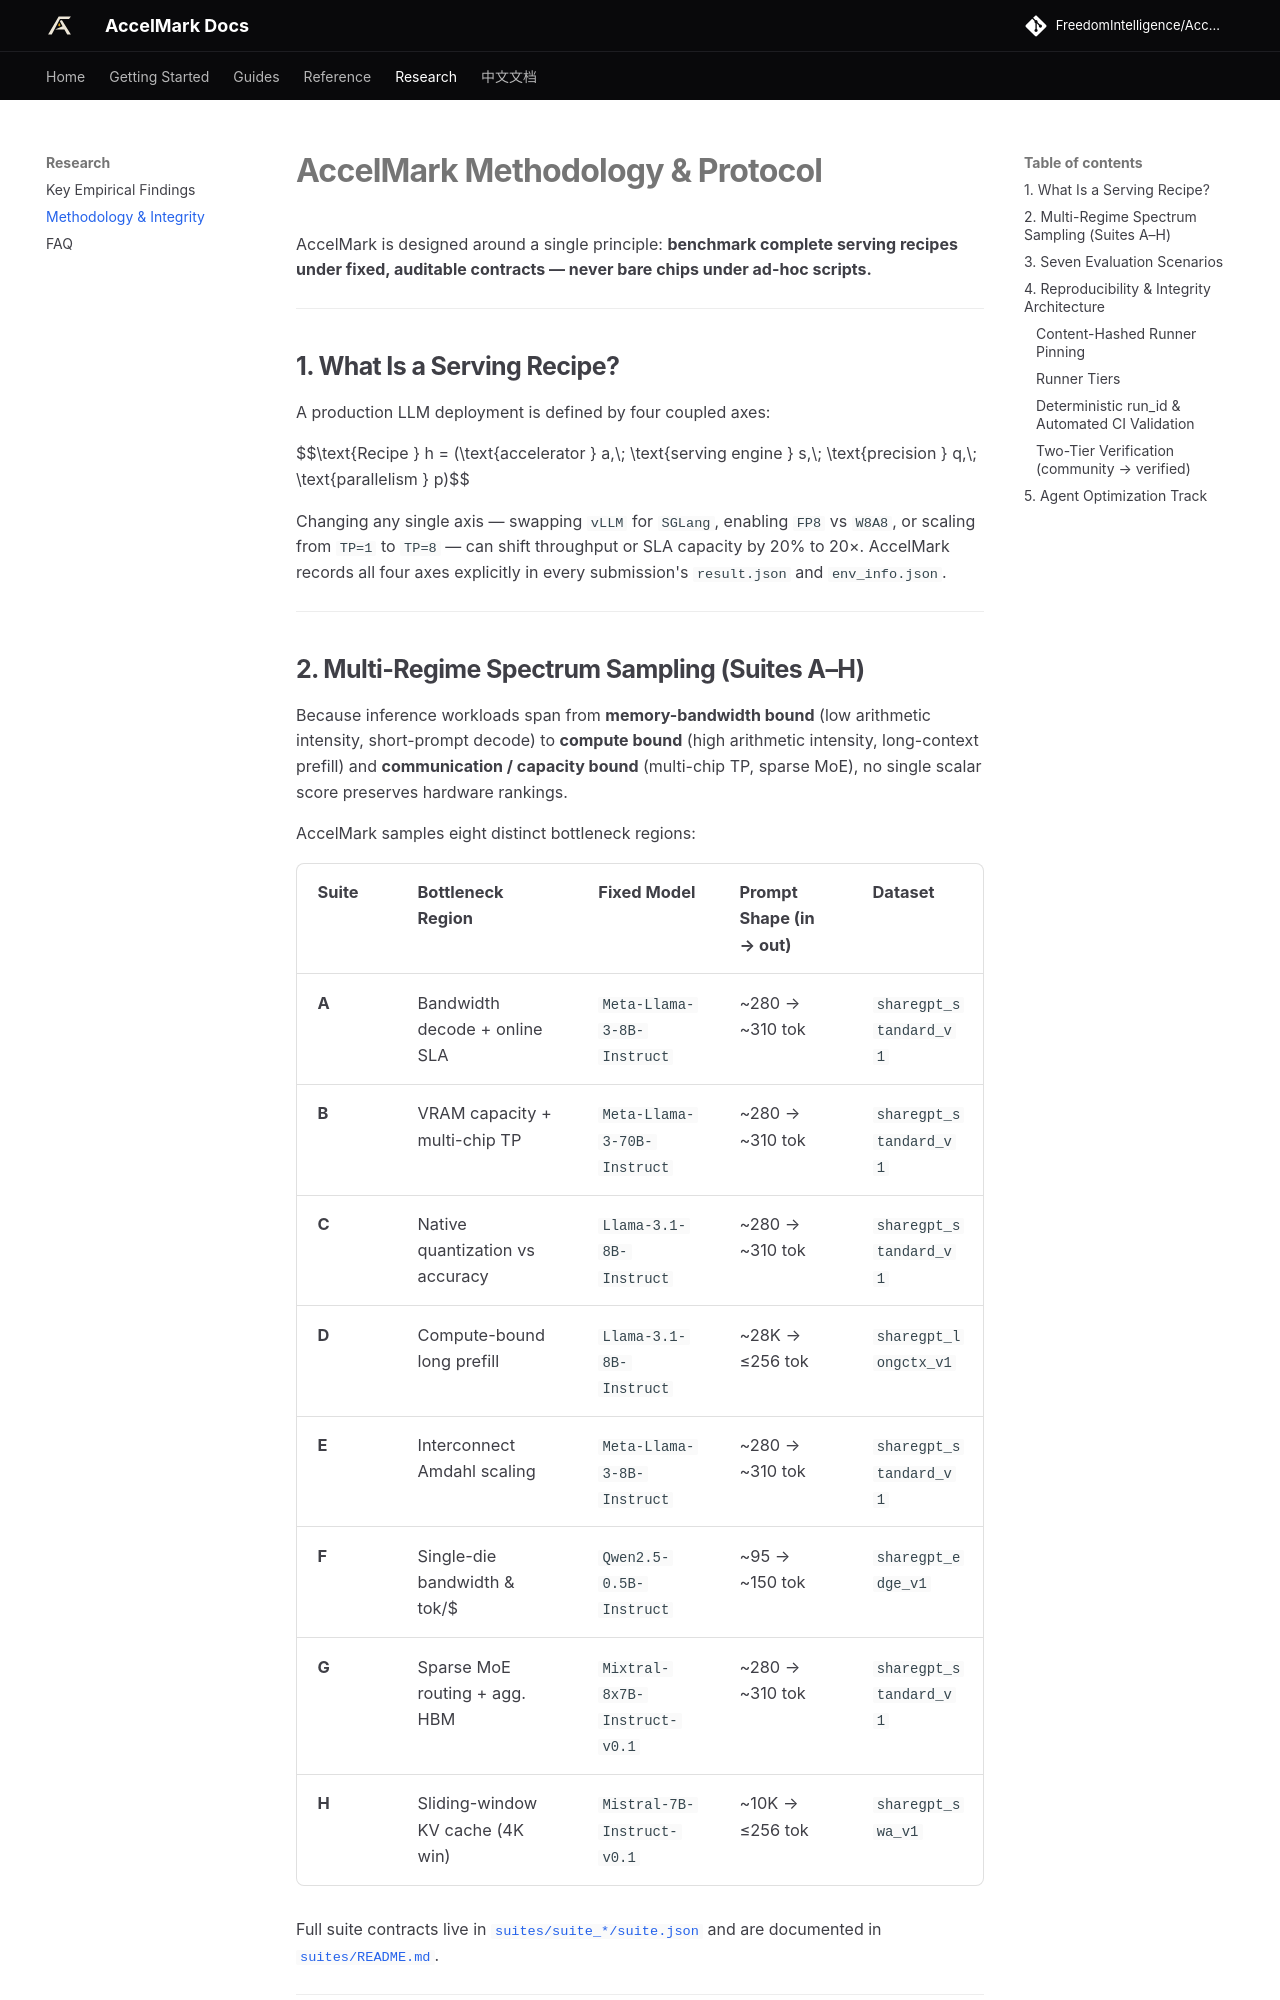

repository: FreedomIntelligence/AccelMark · page: docs/methodology/index.html · generator: mkdocs

# AccelMark Methodology & Protocol

AccelMark is designed around a single principle: **benchmark complete serving recipes under fixed, auditable contracts — never bare chips under ad-hoc scripts.**

---

## 1. What Is a Serving Recipe?

A production LLM deployment is defined by four coupled axes:

$$\text{Recipe } h = (\text{accelerator } a,\; \text{serving engine } s,\; \text{precision } q,\; \text{parallelism } p)$$

Changing any single axis — swapping `vLLM` for `SGLang`, enabling `FP8` vs `W8A8`, or scaling from `TP=1` to `TP=8` — can shift throughput or SLA capacity by 20% to 20×. AccelMark records all four axes explicitly in every submission's `result.json` and `env_info.json`.

---

## 2. Multi-Regime Spectrum Sampling (Suites A–H)

Because inference workloads span from **memory-bandwidth bound** (low arithmetic intensity, short-prompt decode) to **compute bound** (high arithmetic intensity, long-context prefill) and **communication / capacity bound** (multi-chip TP, sparse MoE), no single scalar score preserves hardware rankings.

AccelMark samples eight distinct bottleneck regions:

| Suite | Bottleneck Region | Fixed Model | Prompt Shape (in → out) | Dataset |
|---|---|---|---|---|
| **A** | Bandwidth decode + online SLA | `Meta-Llama-3-8B-Instruct` | ~280 → ~310 tok | `sharegpt_standard_v1` |
| **B** | VRAM capacity + multi-chip TP | `Meta-Llama-3-70B-Instruct` | ~280 → ~310 tok | `sharegpt_standard_v1` |
| **C** | Native quantization vs accuracy | `Llama-3.1-8B-Instruct` | ~280 → ~310 tok | `sharegpt_standard_v1` |
| **D** | Compute-bound long prefill | `Llama-3.1-8B-Instruct` | ~28K → ≤256 tok | `sharegpt_longctx_v1` |
| **E** | Interconnect Amdahl scaling | `Meta-Llama-3-8B-Instruct` | ~280 → ~310 tok | `sharegpt_standard_v1` |
| **F** | Single-die bandwidth & tok/$ | `Qwen2.5-0.5B-Instruct` | ~95 → ~150 tok | `sharegpt_edge_v1` |
| **G** | Sparse MoE routing + agg. HBM | `Mixtral-8x7B-Instruct-v0.1` | ~280 → ~310 tok | `sharegpt_standard_v1` |
| **H** | Sliding-window KV cache (4K win) | `Mistral-7B-Instruct-v0.1` | ~10K → ≤256 tok | `sharegpt_swa_v1` |

Full suite contracts live in [`suites/suite_*/suite.json`](../suites/) and are documented in [`suites/README.md`](../suites/README.md).

---
